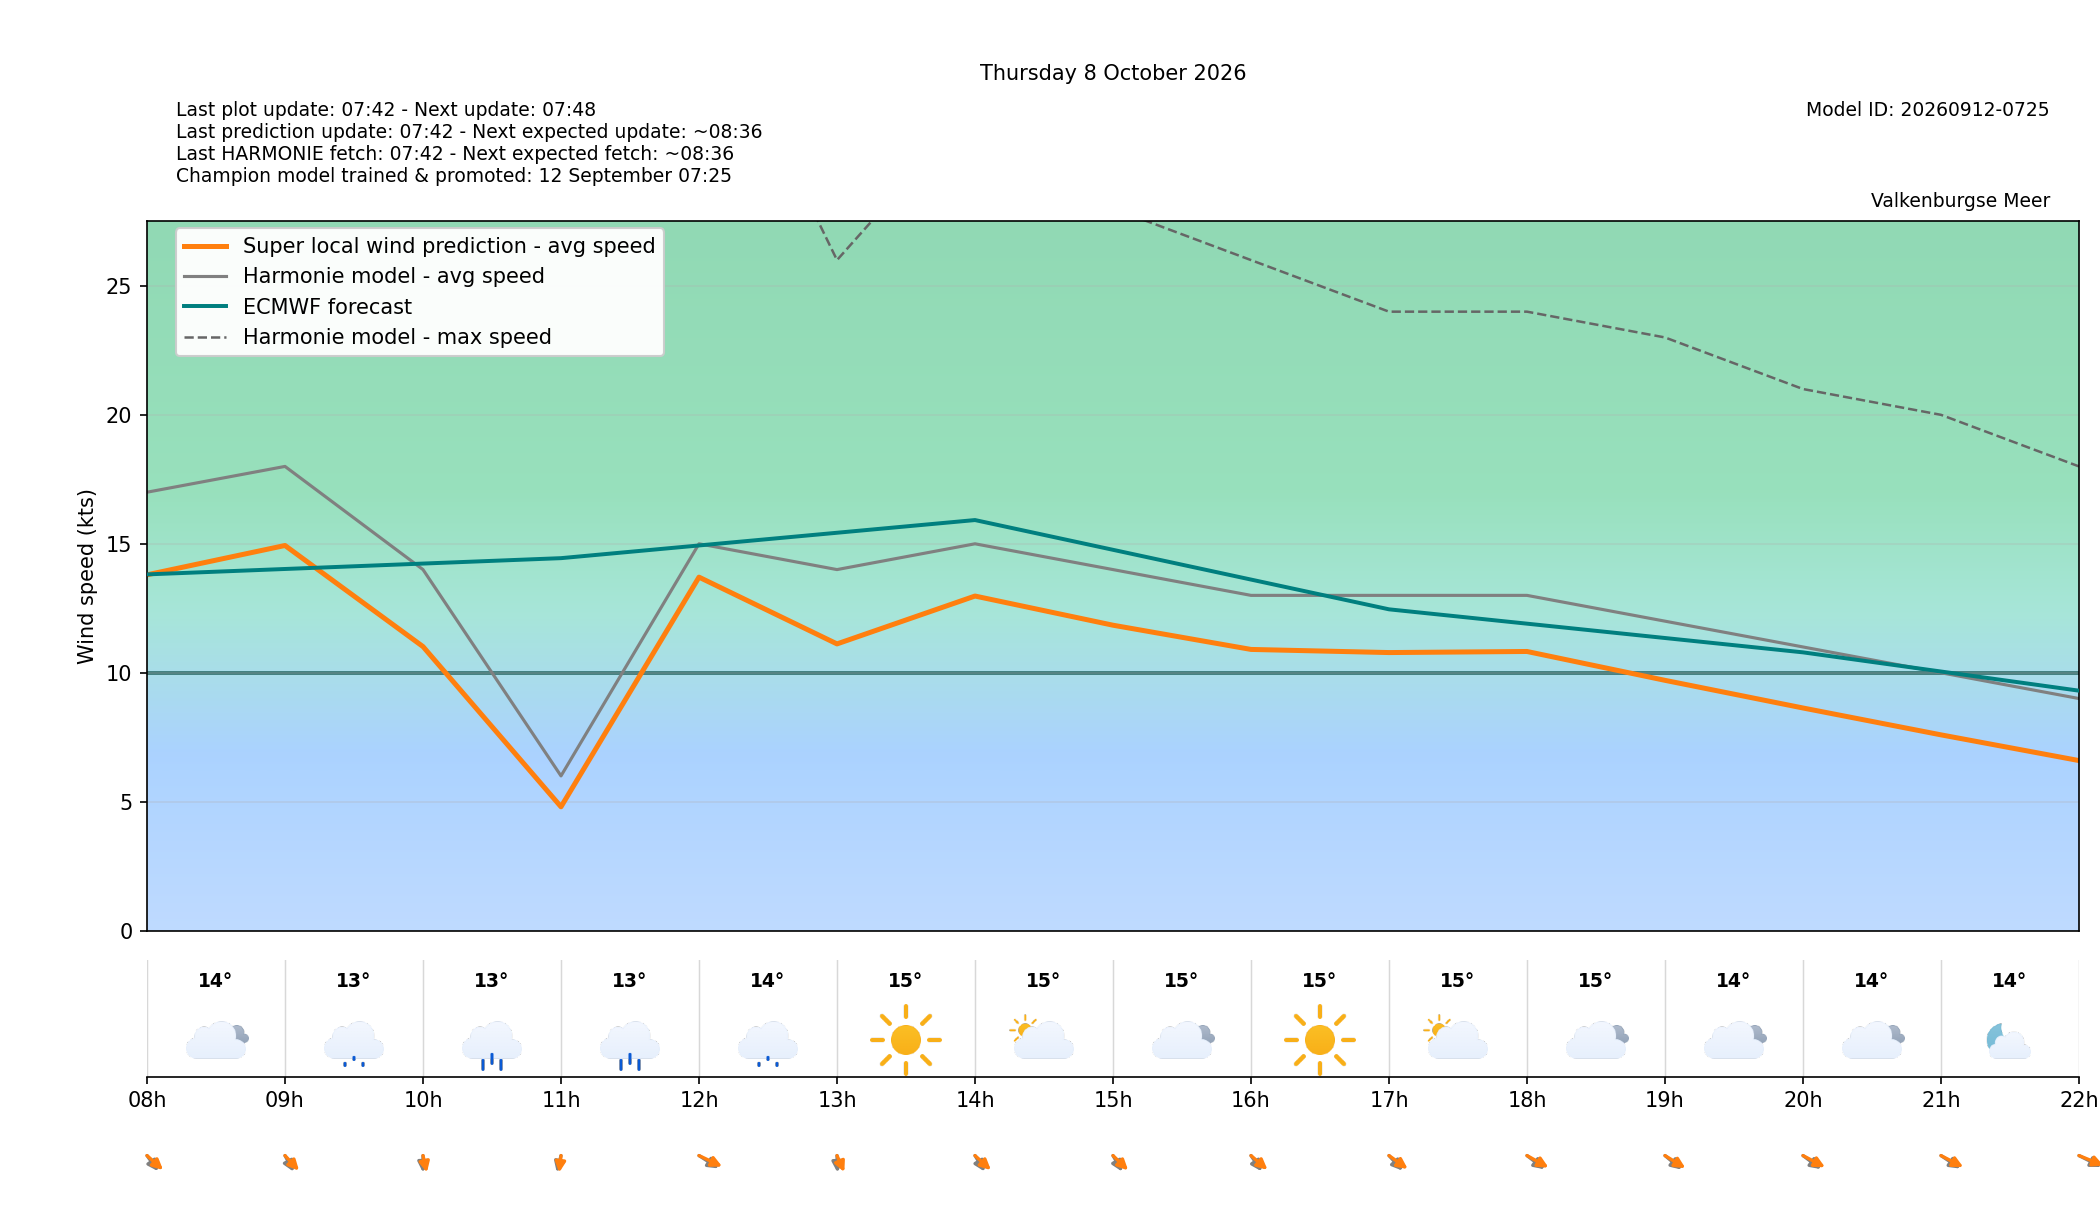

Values plotted in this chart, from the file beside it:
target_time_utc, target_time_local, hour_utc, hour_local, forecast_wind_speed, forecast_wind_min, forecast_wind_max, lstm_pred_wind_speed, delta_speed_lstm_minus_forecast, forecast_wind_dir_deg, lstm_pred_wind_dir_deg, delta_dir_lstm_minus_forecast, forecast_temperature_c, weather_code, weather_source, is_daylight
2026-10-07T22:00:00Z, 2026-10-08T00:00:00+0200, 22, 00, 12.0, 12.0, 21.0, 8.205, -3.795, 2.0, 356.5, -5.517, 14.76, 55, knmi_p1, False
2026-10-07T23:00:00Z, 2026-10-08T01:00:00+0200, 23, 01, 13.0, 13.0, 25.0, 9.297, -3.703, 359.0, 354, -4.969, 14.6, 51, knmi_p1, False
2026-10-08T00:00:00Z, 2026-10-08T02:00:00+0200, 00, 02, 13.0, 13.0, 24.0, 9.302, -3.698, 354.0, 347.6, -6.354, 13.96, 51, knmi_p1, False
2026-10-08T01:00:00Z, 2026-10-08T03:00:00+0200, 01, 03, 17.0, 17.0, 32.0, 13.25, -3.749, 348.0, 341.6, -6.379, 13.91, 51, knmi_p1, False
2026-10-08T02:00:00Z, 2026-10-08T04:00:00+0200, 02, 04, 16.0, 16.0, 30.0, 12.39, -3.607, 344.0, 337.5, -6.535, 14.37, 51, knmi_p1, False
2026-10-08T03:00:00Z, 2026-10-08T05:00:00+0200, 03, 05, 17.0, 17.0, 32.0, 13.48, -3.52, 341.0, 333.2, -7.788, 14.36, 51, knmi_p1, False
2026-10-08T04:00:00Z, 2026-10-08T06:00:00+0200, 04, 06, 18.0, 18.0, 32.0, 14.49, -3.508, 337.0, 330.7, -6.263, 14.33, 3, knmi_p1, False
2026-10-08T05:00:00Z, 2026-10-08T07:00:00+0200, 05, 07, 17.0, 17.0, 32.0, 13.89, -3.115, 334.0, 325.5, -8.543, 13.79, 51, knmi_p1, False
2026-10-08T06:00:00Z, 2026-10-08T08:00:00+0200, 06, 08, 17.0, 17.0, 31.0, 13.8, -3.202, 338.0, 327.9, -10.11, 13.82, 3, knmi_p1, True
2026-10-08T07:00:00Z, 2026-10-08T09:00:00+0200, 07, 09, 18.0, 18.0, 35.0, 14.93, -3.066, 343.0, 332.4, -10.6, 12.78, 53, knmi_p1, True
2026-10-08T08:00:00Z, 2026-10-08T10:00:00+0200, 08, 10, 14.0, 14.0, 32.0, 11.01, -2.985, 0.0, 352.6, -7.412, 13.36, 63, knmi_p1, True
2026-10-08T09:00:00Z, 2026-10-08T11:00:00+0200, 09, 11, 6.0, 6.0, 32.0, 4.803, -1.197, 8.0, 3.488, -4.512, 12.76, 63, knmi_p1, True
2026-10-08T10:00:00Z, 2026-10-08T12:00:00+0200, 10, 12, 15.0, 15.0, 37.0, 13.71, -1.293, 319.0, 310.2, -8.773, 13.93, 53, knmi_p1, True
2026-10-08T11:00:00Z, 2026-10-08T13:00:00+0200, 11, 13, 14.0, 14.0, 26.0, 11.12, -2.882, 359.0, 346, -12.98, 14.64, 0, knmi_p1, True
2026-10-08T12:00:00Z, 2026-10-08T14:00:00+0200, 12, 14, 15.0, 15.0, 32.0, 12.97, -2.026, 341.0, 328.3, -12.71, 14.94, 2, knmi_p1, True
2026-10-08T13:00:00Z, 2026-10-08T15:00:00+0200, 13, 15, 14.0, 14.0, 28.0, 11.84, -2.157, 342.0, 330, -11.97, 15.08, 3, knmi_p1, True
2026-10-08T14:00:00Z, 2026-10-08T16:00:00+0200, 14, 16, 13.0, 13.0, 26.0, 10.9, -2.096, 339.0, 327, -12.04, 14.84, 0, knmi_p1, True
2026-10-08T15:00:00Z, 2026-10-08T17:00:00+0200, 15, 17, 13.0, 13.0, 24.0, 10.78, -2.217, 333.0, 321.8, -11.19, 14.89, 2, knmi_p1, True
2026-10-08T16:00:00Z, 2026-10-08T18:00:00+0200, 16, 18, 13.0, 13.0, 24.0, 10.82, -2.175, 324.0, 314.7, -9.252, 14.51, 3, knmi_p1, True
2026-10-08T17:00:00Z, 2026-10-08T19:00:00+0200, 17, 19, 12.0, 12.0, 23.0, 9.706, -2.294, 326.0, 317.7, -8.299, 14.25, 3, knmi_p1, True
2026-10-08T18:00:00Z, 2026-10-08T20:00:00+0200, 18, 20, 11.0, 11.0, 21.0, 8.633, -2.367, 323.0, 313.4, -9.632, 14.13, 3, knmi_p1, False
2026-10-08T19:00:00Z, 2026-10-08T21:00:00+0200, 19, 21, 10.0, 10.0, 20.0, 7.592, -2.408, 320.0, 312.8, -7.248, 13.79, 1, knmi_p1, False
2026-10-08T20:00:00Z, 2026-10-08T22:00:00+0200, 20, 22, 9.0, 9.0, 18.0, 6.595, -2.405, 312.0, 305.9, -6.09, 13.35, 51, knmi_p1, False
2026-10-08T21:00:00Z, 2026-10-08T23:00:00+0200, 21, 23, 9.0, 9.0, 16.0, 6.425, -2.575, 304.0, 296.5, -7.496, 13.68, 51, knmi_p1, False
